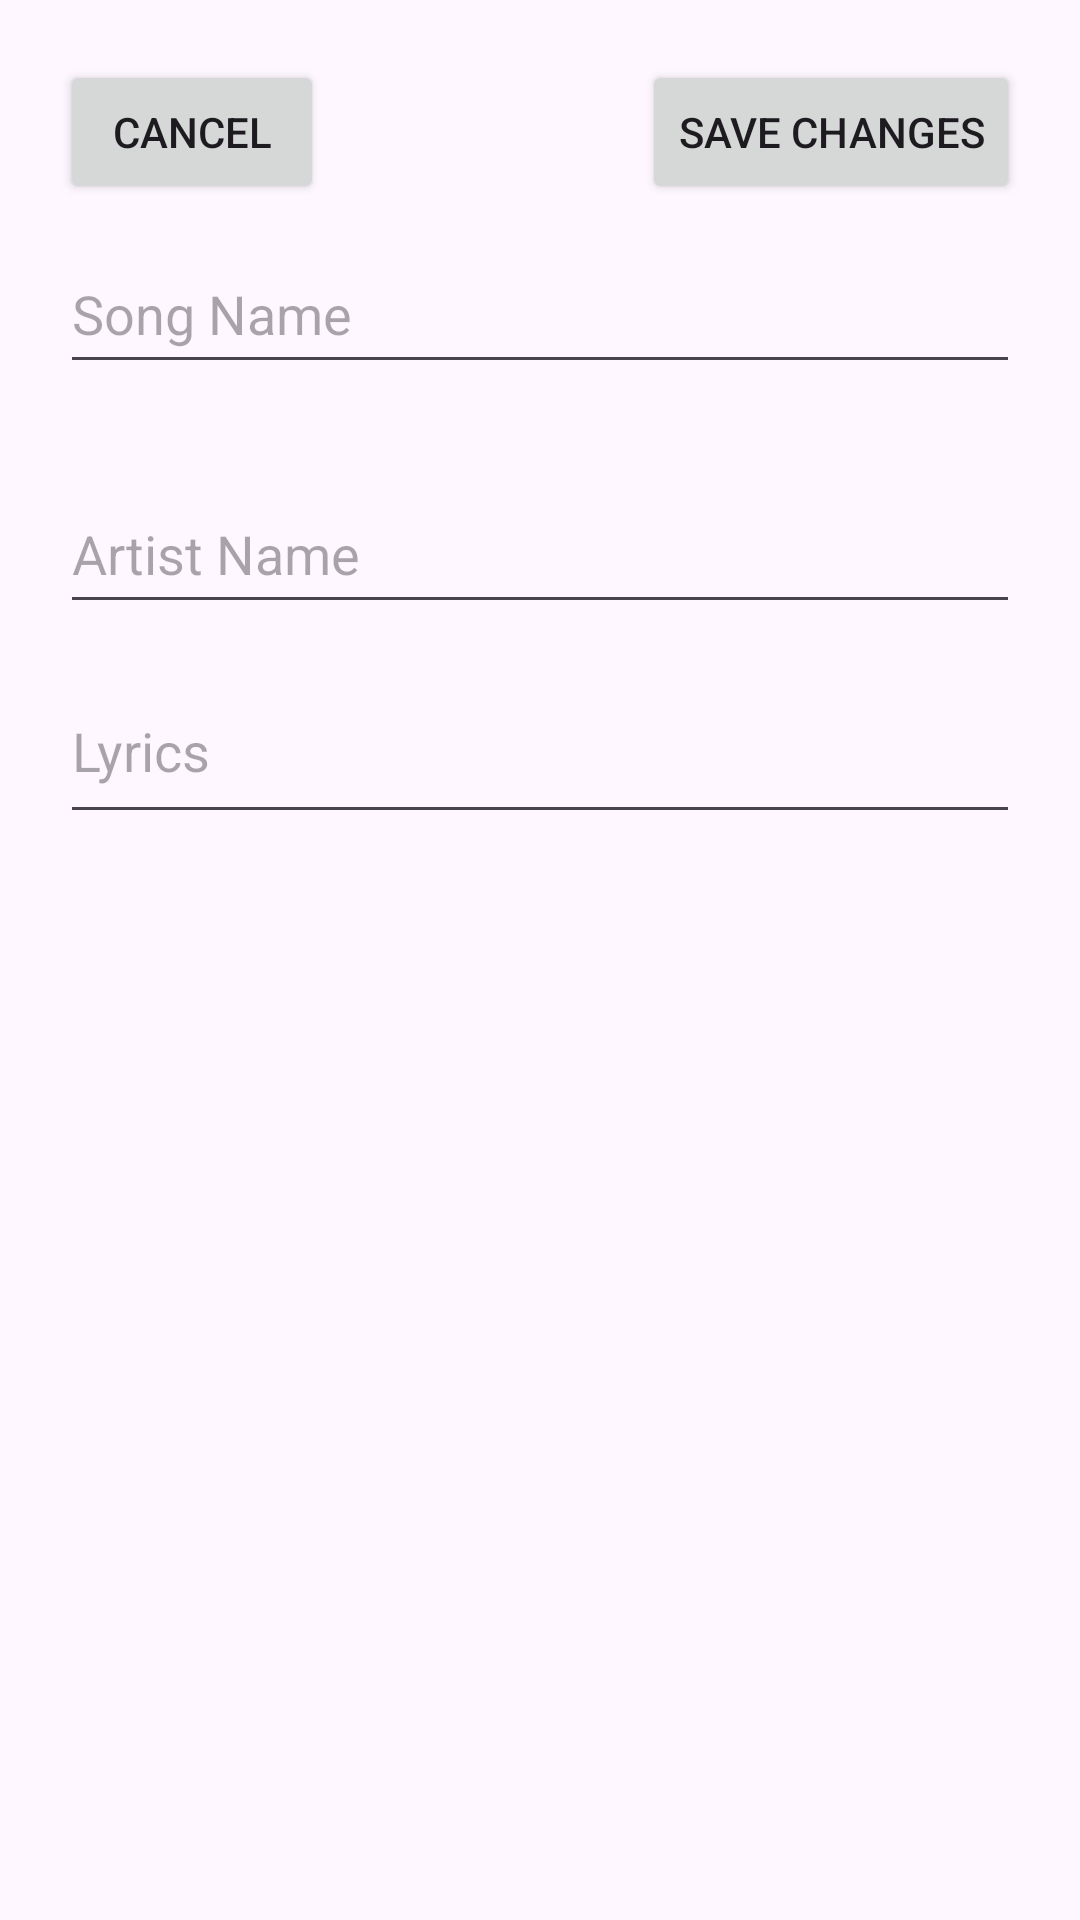

Write the Android layout XML for this screen, with the resource values it uses.
<!-- AndroidManifest.xml: application theme Theme.LyricScroller -->
<!-- res/layout/fragment_edit_song.xml -->
<?xml version="1.0" encoding="utf-8"?>
<androidx.constraintlayout.widget.ConstraintLayout xmlns:android="http://schemas.android.com/apk/res/android"
    xmlns:app="http://schemas.android.com/apk/res-auto"
    xmlns:tools="http://schemas.android.com/tools"
    android:layout_width="match_parent"
    android:layout_height="match_parent"
    tools:context=".view.EditSongFragment">

    <Button
        android:id="@+id/cancelEditButton"
        android:layout_width="wrap_content"
        android:layout_height="wrap_content"
        android:layout_marginStart="20dp"
        android:layout_marginTop="20dp"
        android:text="Cancel"
        app:layout_constraintStart_toStartOf="parent"
        app:layout_constraintTop_toTopOf="parent" />

    <Button
        android:id="@+id/saveEditButton"
        android:layout_width="wrap_content"
        android:layout_height="wrap_content"
        android:layout_marginTop="20dp"
        android:layout_marginEnd="20dp"
        android:text="Save Changes"
        app:layout_constraintEnd_toEndOf="parent"
        app:layout_constraintTop_toTopOf="parent" />

    <EditText
        android:id="@+id/songNameEditText"
        android:layout_width="0dp"
        android:layout_height="wrap_content"
        android:layout_marginStart="20dp"
        android:layout_marginTop="10dp"
        android:layout_marginEnd="20dp"
        android:ems="10"
        android:hint="Song Name"
        android:inputType="text"
        android:minHeight="50dp"
        app:layout_constraintEnd_toEndOf="parent"
        app:layout_constraintStart_toStartOf="parent"
        app:layout_constraintTop_toBottomOf="@+id/cancelEditButton" />

    <EditText
        android:id="@+id/artistNameEditText"
        android:layout_width="0dp"
        android:layout_height="wrap_content"
        android:layout_marginStart="20dp"
        android:layout_marginTop="30dp"
        android:layout_marginEnd="20dp"
        android:ems="10"
        android:hint="Artist Name"
        android:inputType="text"
        android:minHeight="50dp"
        app:layout_constraintEnd_toEndOf="parent"
        app:layout_constraintStart_toStartOf="parent"
        app:layout_constraintTop_toBottomOf="@+id/songNameEditText" />

    <ScrollView
        android:layout_width="0dp"
        android:layout_height="0dp"
        android:layout_marginStart="20dp"
        android:layout_marginTop="20dp"
        android:layout_marginEnd="20dp"
        android:layout_marginBottom="20dp"
        app:layout_constraintBottom_toBottomOf="parent"
        app:layout_constraintEnd_toEndOf="parent"
        app:layout_constraintHorizontal_bias="0.0"
        app:layout_constraintStart_toStartOf="parent"
        app:layout_constraintTop_toBottomOf="@+id/artistNameEditText">

        <EditText
            android:id="@+id/lyricsEditText"
            android:layout_width="match_parent"
            android:layout_height="match_parent"
            android:ems="10"
            android:gravity="start|top"
            android:hint="Lyrics"
            android:inputType="textMultiLine"
            android:minHeight="50dp" />
    </ScrollView>
</androidx.constraintlayout.widget.ConstraintLayout>
<!-- resources referenced by this layout -->
<resources>
  <style name="Theme.LyricScroller" parent="Base.Theme.LyricScroller" />
  <style name="Base.Theme.LyricScroller" parent="Theme.Material3.DayNight.NoActionBar">
          
          
      </style>
</resources>
